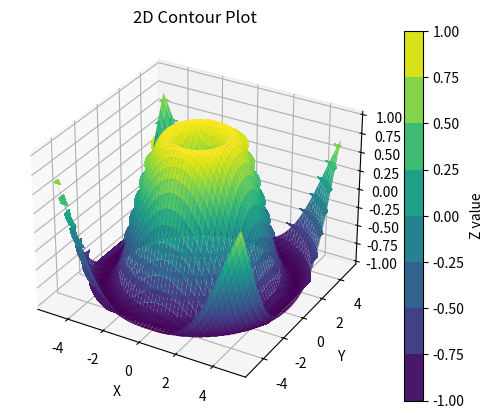

Write the Python code that produced this figure.
import matplotlib

print(matplotlib.__version__)

import matplotlib.pyplot as plt
from mpl_toolkits.mplot3d import Axes3D
import numpy as np

x = np.linspace(-5, 5, 100)
#Crea un array entre -5 y 5 con suavidad de 100
y = np.linspace(-5, 5, 100)
#Asigna las mismas características a Y
X, Y = np.meshgrid(x, y)
#Crea una matriz 2D de coordenadas X e Y
Z = np.sin(np.sqrt(X**2 + Y**2))
#Saca el cuadrado de X y Y, los suma, saca raíz y saca seno

fig = plt.figure()
#Crea una figura para el gráfico
ax = fig.add_subplot(111, projection='3d')
#1 fila, 1 columna, 1 posición
#Crea un gráfico 3D
ax.plot_surface(X, Y, Z, cmap='viridis')
#Crea una superficie con los valores de X, Y y Z
#Cmap es el mapa de colores
plt.title("3D Plot")
plt.show()

plt.contourf(X, Y, Z, cmap='viridis')
plt.colorbar(label='Z value')
#Crea un gráfico de contorno con los valores de X, Y y Z
plt.title("2D Contour Plot")
plt.xlabel("X")
plt.ylabel("Y")
plt.show()
#Es otra manera de representar 3 valores dimensionales en 2D
